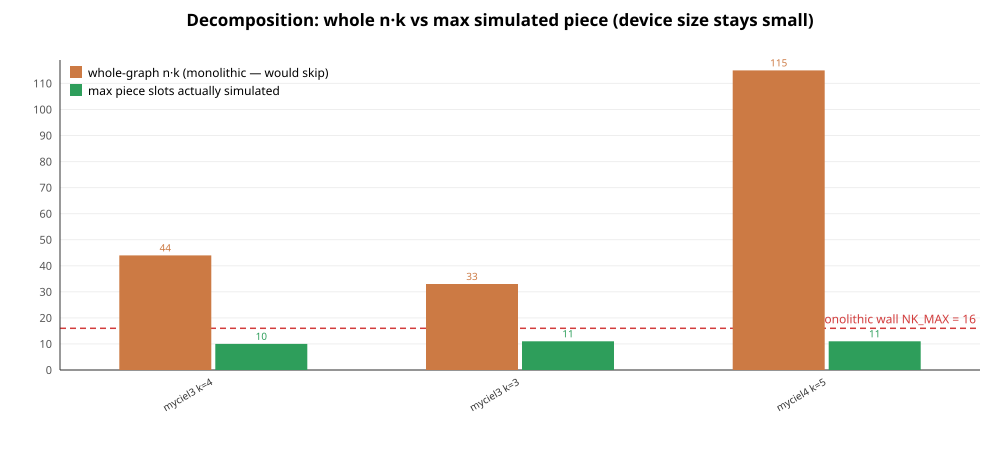

The table this chart was drawn from, first rows:
name, n, m, chi, k, direction, whole_slots, max_piece_slots, device_calls, colors_used, colorable, expected_colorable, proper, seconds, ok, note
myciel3, 11, 20, 4, 4, feasible, 44, 10, 4, 4, True, True, True, 1.7, True, k=chi=4: proper colouring exists
myciel3, 11, 20, 4, 3, infeasible, 33, 11, 158, 0, False, False, , 82.4, True, k=chi-1=3: certifies chi (no colouring)
myciel4, 23, 71, 5, 5, feasible, 115, 11, 11, 5, True, True, True, 4.0, True, k=chi=5: proper colouring exists
